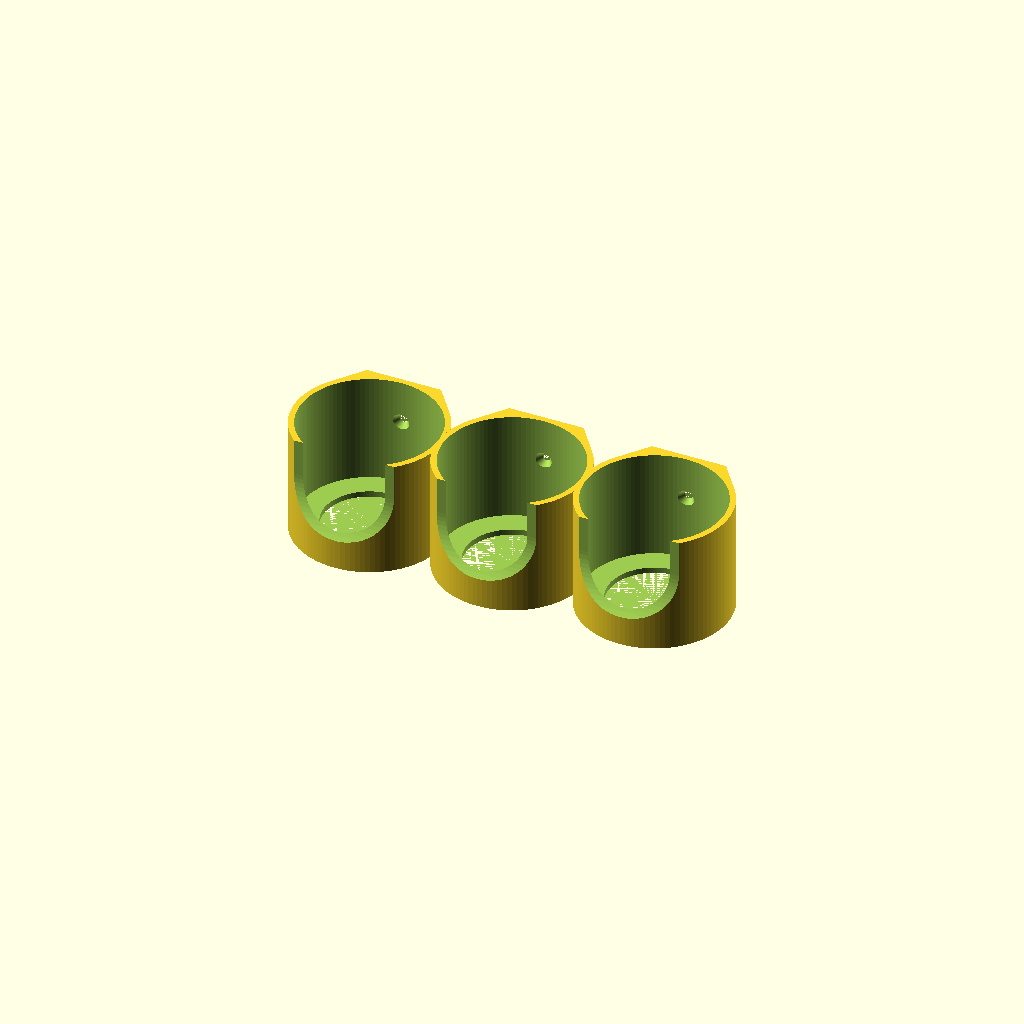
Cell 1: the model at its default parameters.
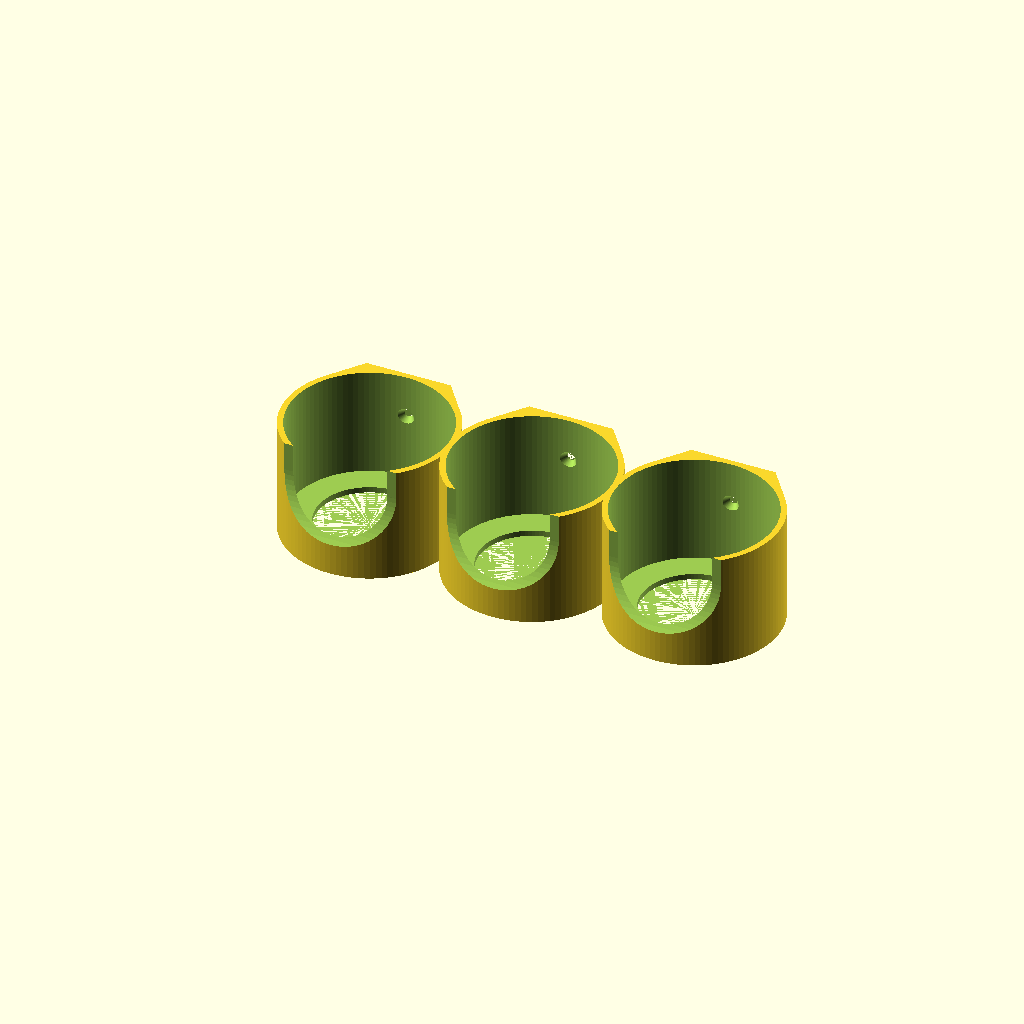
Cell 2: the same model with container_diameter = 55.
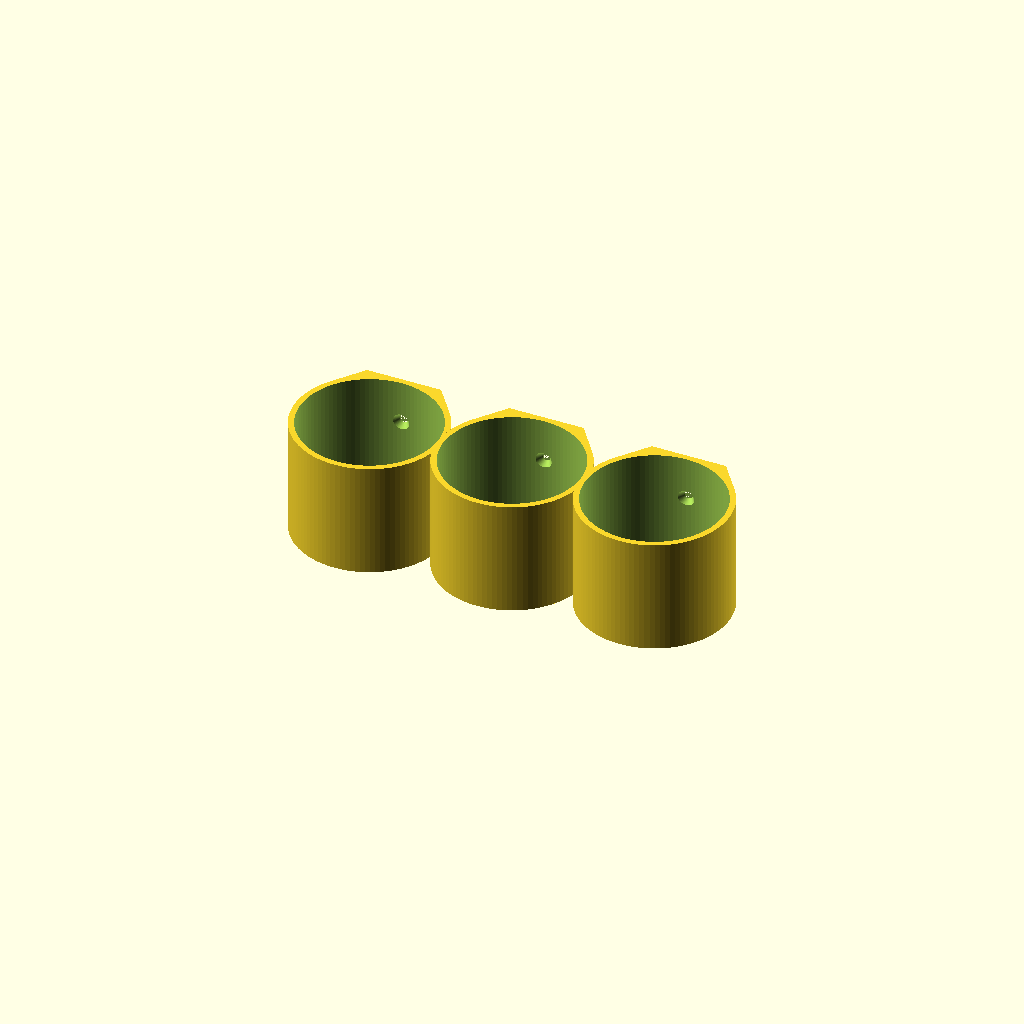
Cell 3: front_opening = "no" (everything else at default).
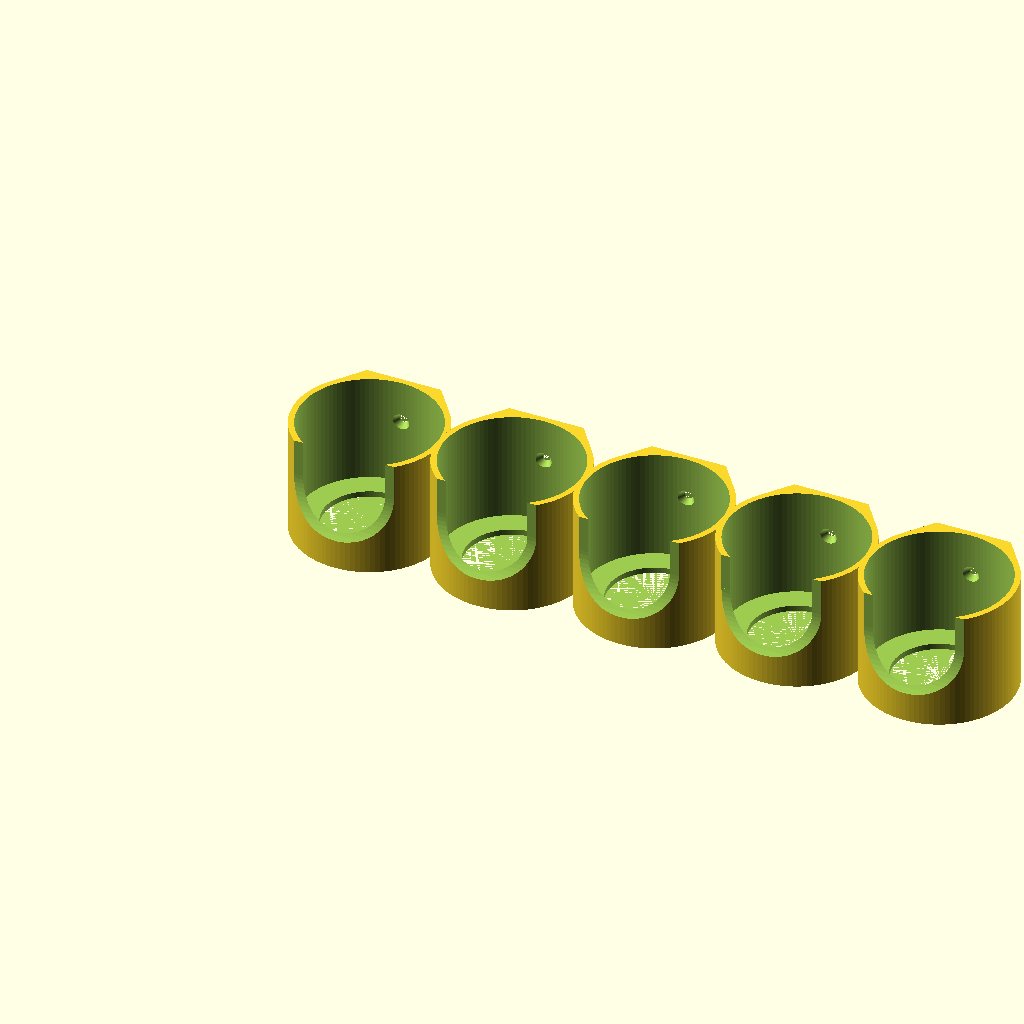
Cell 4 — containers set to 5, the other parameters unchanged.
All cells are drawn from one camera (rotation 55°, 0°, 25°, orthographic, colour scheme Cornfield), so only the parameter changes between them.
The OpenSCAD source (inputs/thingiverse/files/thing-682449/spice-rack.scad):
container_diameter = 48; // [45:55]
bottom_opening = "yes"; //[yes, no]
front_opening = "yes"; //[yes, no]
containers = 3; // [1:5]

// preview[view:south, tilt:top diagonal]

/* [Hidden] */
// Spice rack
$fn=100;

// Screw
head_d1 = 6.5;
d1 = 2.7;
d2 = 2;
head_h = 2.75;
length= 10;

module screw(head_d1, d1, d2=d1, head_h, length, countersunk=false){
	union(){
		if (countersunk)
			cylinder(h = head_h, r1 = head_d1/2, r2 = d1/2);
		else
			cylinder(h = head_h, r = head_d1/2);

		translate([0, 0, head_h])
			cylinder(h = length, r1 = d1/2, r2 = d2/2);
	}
}

// reference Spice container
cont_max_height = 120;
cont_min_height = 50;
cont_dia = container_diameter;
thickness = 2;

module spice_container(){
	cylinder(h=cont_max_height, r=cont_dia/2);
}


// parts that holds the spice container
module support(thickness, cont_dia, bottom_opening, front_opening){
	height = cont_min_height * 0.8;
	radius = thickness + cont_dia/2;
	back_factor = 1; //defines the width of the flat back

	union(){
		difference(){
			hull(){
				cylinder(h=height, r=radius);
				translate([-radius, -radius*(back_factor/2), 0])
					cube(size=[thickness*2, radius*back_factor,height]);
			}
			translate([0, 0, thickness]) spice_container();
			if (front_opening == "yes"){
				translate([9*cont_dia/10, cont_dia, thickness * 4 + cont_dia/2.5]){
					rotate([90, 0, 0]){
						spice_container();
					translate([-cont_dia/2, 0, 0])
						cube(size=[cont_dia, cont_dia, cont_max_height]);
						
					}	
				}
			}
			if (bottom_opening == "yes"){
				cylinder(h=cont_max_height, r=cont_dia/3);
			}
		}
	}

}

//spice_container();

rotate([0, 0, 270]) union(){
	for (i=[0:containers-1]){
		translate([0, (cont_dia+thickness)*i, 0,]){
			difference(){
				support(thickness, cont_dia, bottom_opening, front_opening);
				translate([head_h-thickness-cont_dia/2, 0, cont_min_height/2])
					rotate([0, 270, 0]) screw(head_d1, d1, d2, head_h, length, true);			}
		}
	}
}
Customizer parameters (derived from the source; name, type, default, range or options):
container_diameter: number, default 48, range 45 to 55
bottom_opening: string, default "yes", options "yes", "no"
front_opening: string, default "yes", options "yes", "no"
containers: number, default 3, range 1 to 5
